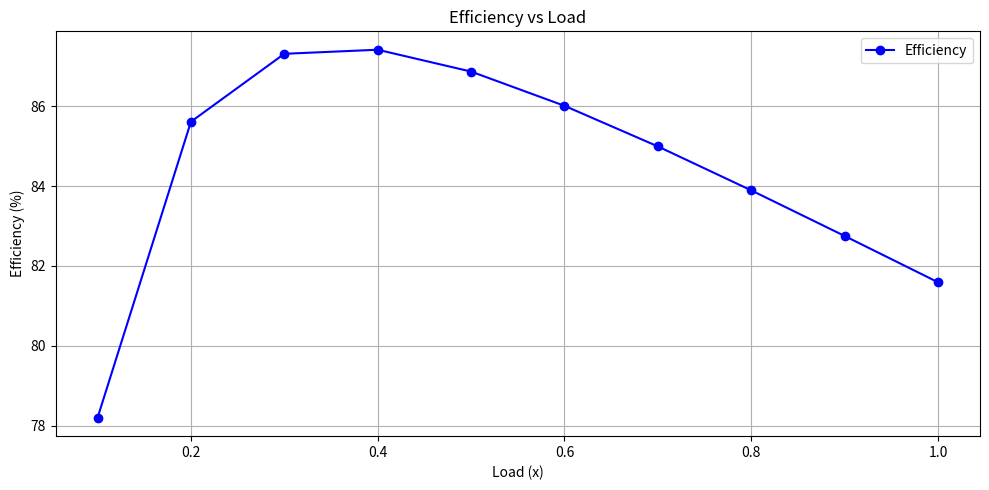

Source code (Python):
import matplotlib.pyplot as plt

# Data for Load and Efficiency
load = [0.1, 0.2, 0.3, 0.4, 0.5, 0.6, 0.7, 0.8, 0.9, 1.0]
efficiency = [78.2
    , 85.61, 87.31082654249126,
    87.4125874125874, 86.86587908269632, 86.0091743119266,
    84.99271491015055, 83.89261744966443, 82.75101140125047,
    81.59268929503916
]

# Plotting Efficiency vs Load
plt.figure(figsize=(10, 5))
plt.plot(load, efficiency, marker='o', linestyle='-', color='b', label="Efficiency")
plt.title('Efficiency vs Load')
plt.xlabel('Load (x)')
plt.ylabel('Efficiency (%)')
plt.grid(True)
plt.legend()
plt.tight_layout()

# Show plot
plt.savefig("efficiency_vs_load.png")  # Saves the plot as a PNG file
plt.show()
